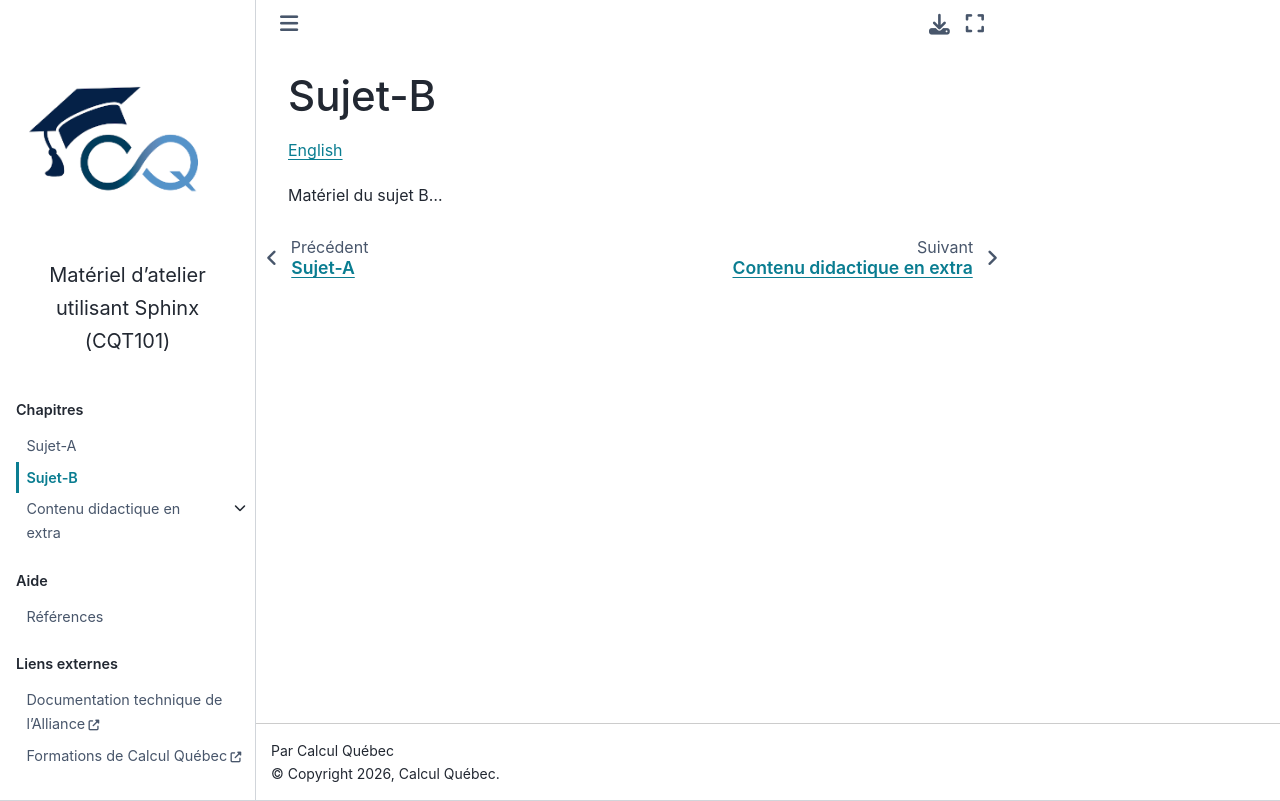

repository: calculquebec/cq-formation-sphinx-book · page: fr/02-sujetB.html · generator: sphinx

Sujet-B
=======

`English <../en/02-subjectB.html>`_

Matériel du sujet B...
